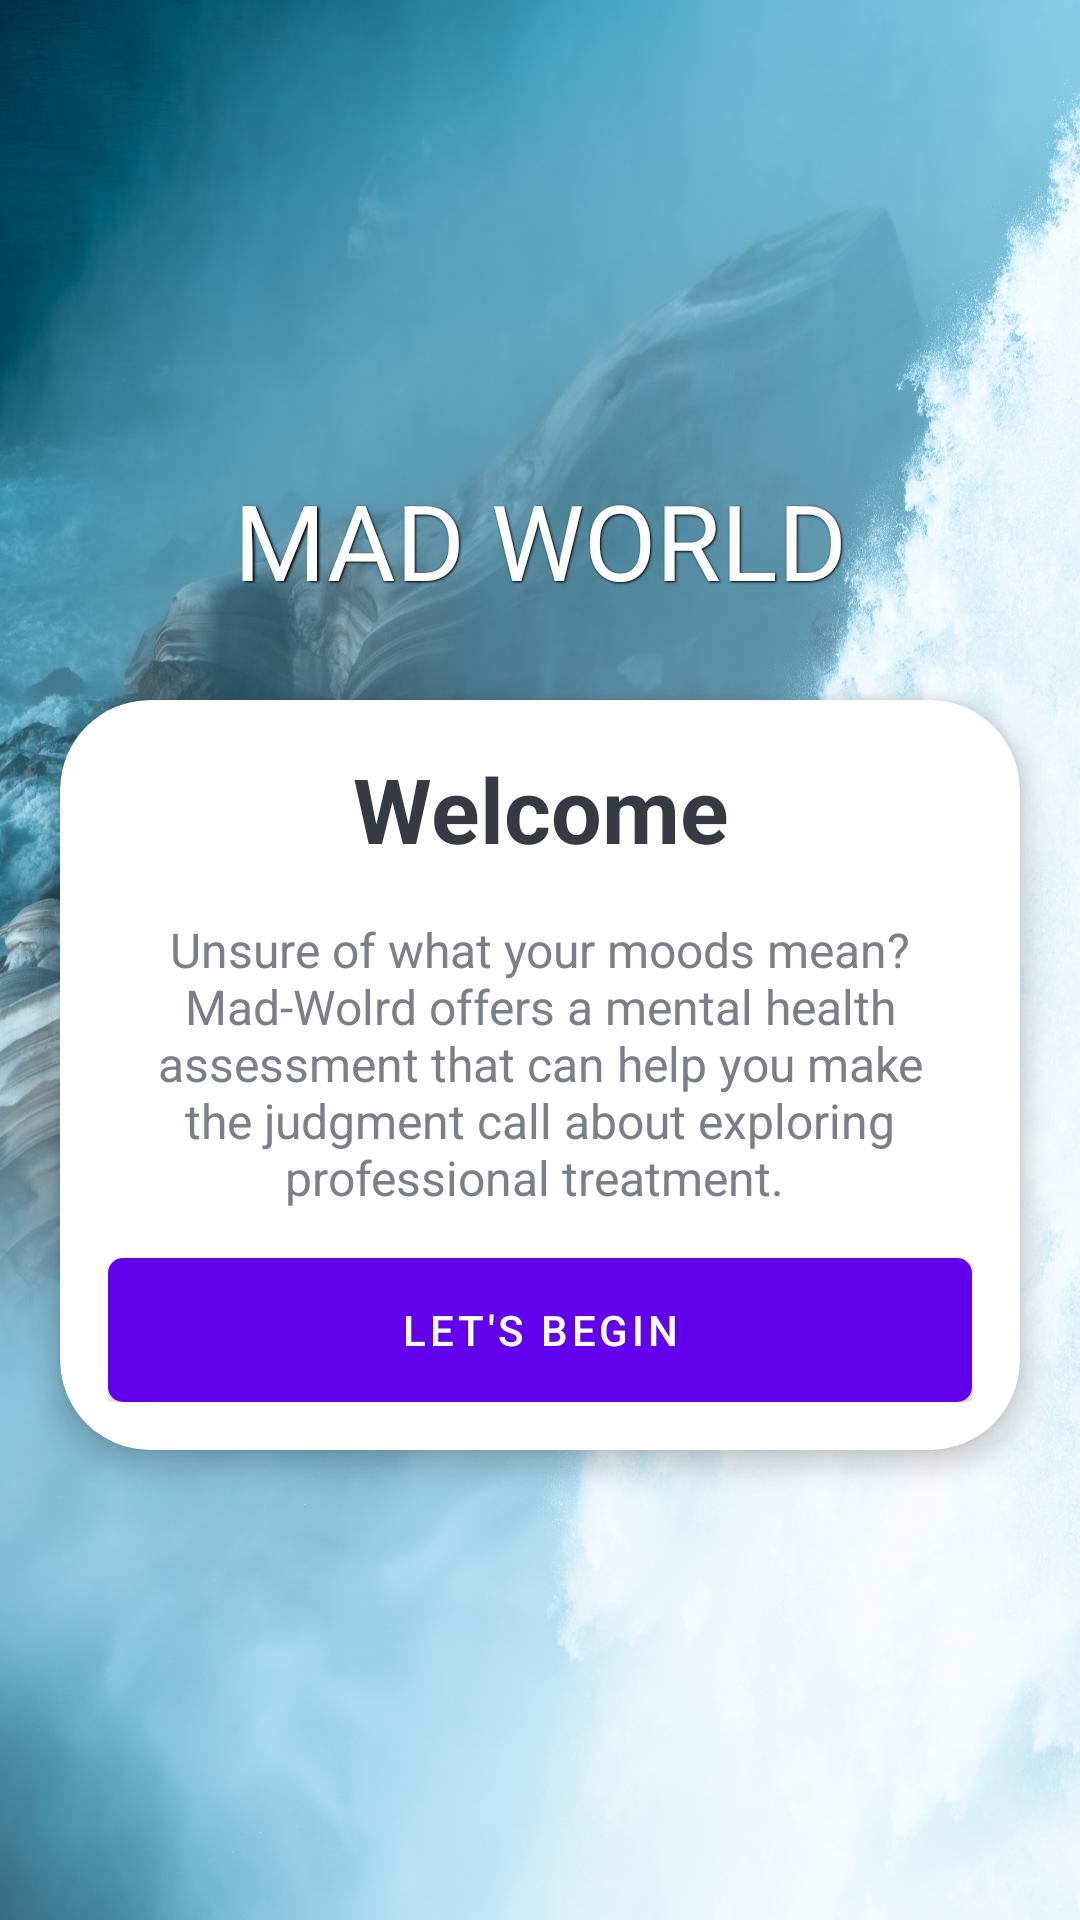

The Android layout XML behind this screen, and the referenced resources:
<!-- AndroidManifest.xml: application theme Theme.PBL3 -->
<!-- res/layout/start_screen.xml -->
<?xml version="1.0" encoding="utf-8"?>
<LinearLayout xmlns:android="http://schemas.android.com/apk/res/android"
    xmlns:app="http://schemas.android.com/apk/res-auto"
    xmlns:tools="http://schemas.android.com/tools"
    android:layout_width="match_parent"
    android:layout_height="match_parent"
    android:gravity="center"
    android:background="@drawable/mad_worlds_bg"
    android:orientation="vertical"
    tools:context=".MainActivity">

    <TextView
        android:id="@+id/mad_world_app_name"
        android:layout_width="match_parent"
        android:layout_height="wrap_content"
        android:text="Mad World"
        android:gravity="center"
        android:layout_marginBottom="30dp"
        android:textSize="35sp"
        android:shadowColor="#000000"
        android:shadowDx="1.5"
        android:shadowDy="1.3"
        android:shadowRadius="1.6"
        android:textAllCaps="true"
        android:textColor="@android:color/background_light"
        />
    <androidx.cardview.widget.CardView
        android:layout_width="match_parent"
        android:layout_height="wrap_content"
        android:layout_marginStart="20dp"
        android:layout_marginLeft="20dp"
        android:layout_marginEnd="20dp"
        android:background="@android:color/background_dark"
        app:cardCornerRadius="30dp"
        app:cardElevation="5dp"
        >

        <LinearLayout
            android:layout_width="match_parent"
            android:layout_height="wrap_content"
            android:orientation="vertical"
            android:padding="16dp"
            android:visibility="visible">

            <TextView
                android:layout_width="match_parent"
                android:layout_height="wrap_content"
                android:gravity="center"
                android:text="Welcome"
                android:textColor="#363A43"
                android:textSize="30sp"
                android:textStyle="bold"
                />
            <TextView
                android:layout_width="match_parent"
                android:layout_height="wrap_content"
                android:gravity="center"
                android:text="Unsure of what your moods mean? Mad-Wolrd offers a mental health assessment that can help you make the judgment call about exploring professional treatment. "
                android:textColor="#7A8089"
                android:textSize="16sp"
                android:padding="16dp"
                />


            <Button

                android:id="@+id/button_first"
                android:layout_width="match_parent"
                android:layout_height="wrap_content"
                android:background="@drawable/rounded_corners"
                android:gravity="center"
                android:text="Let's begin"

                >

            </Button>

        </LinearLayout>


    </androidx.cardview.widget.CardView>


</LinearLayout>
<!-- resources referenced by this layout -->
<resources>
  <!-- drawable mad_worlds_bg: jpg bitmap (drawable-v24, 365546 bytes) -->
  <!-- drawable rounded_corners (drawable) -->
  <?xml version="1.0" encoding="utf-8"?>
  <shape xmlns:android="http://schemas.android.com/apk/res/android">
      <corners android:radius="5dp" />
      <solid android:color="#46ABD3" />
  </shape>
  <style name="Theme.PBL3" parent="Theme.MaterialComponents.DayNight.DarkActionBar">
          
          <item name="colorPrimary">@color/purple_500</item>
          <item name="colorPrimaryVariant">@color/purple_700</item>
          <item name="colorOnPrimary">@color/white</item>
          
          <item name="colorSecondary">@color/teal_200</item>
          <item name="colorSecondaryVariant">@color/teal_700</item>
          <item name="colorOnSecondary">@color/black</item>
          
          <item name="android:statusBarColor" tools:targetApi="l">?attr/colorPrimaryVariant</item>
          
      </style>
  <!-- not gathered from this repository: default colours our renderer supplied (Android Studio template values) -->
  <color name="purple_500">#FF6200EE</color>
  <color name="purple_700">#FF3700B3</color>
  <color name="teal_200">#FF03DAC5</color>
  <color name="teal_700">#FF018786</color>
  <color name="black">#FF000000</color>
  <color name="white">#FFFFFFFF</color>
</resources>
